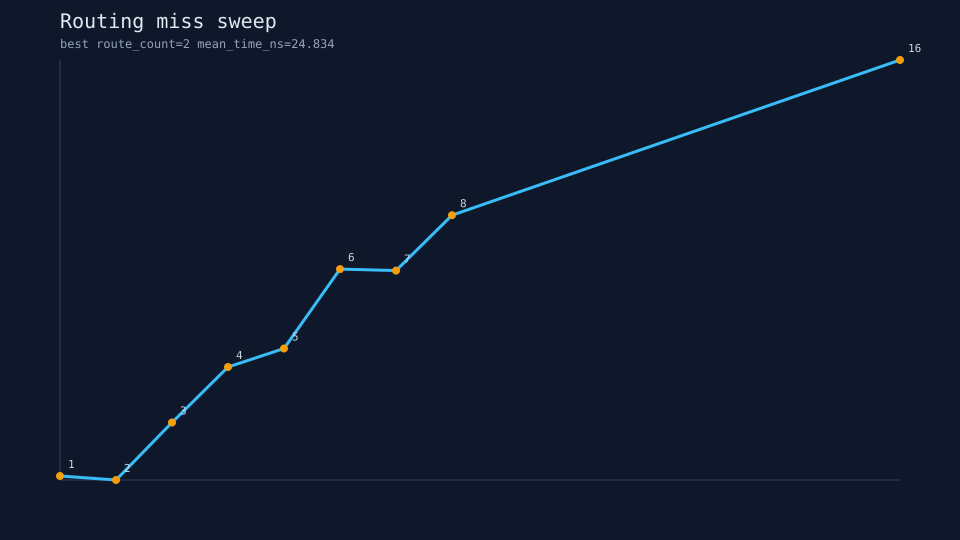

The table this chart was drawn from, first rows:
route_count, mean_time_ns, throughput_melem_s
1, 24.88, 10.29
2, 24.83, 10.31
3, 25.55, 10.02
4, 26.25, 9.752
5, 26.48, 9.667
6, 27.48, 9.317
7, 27.46, 9.323
8, 28.15, 9.093
16, 30.1, 8.506
